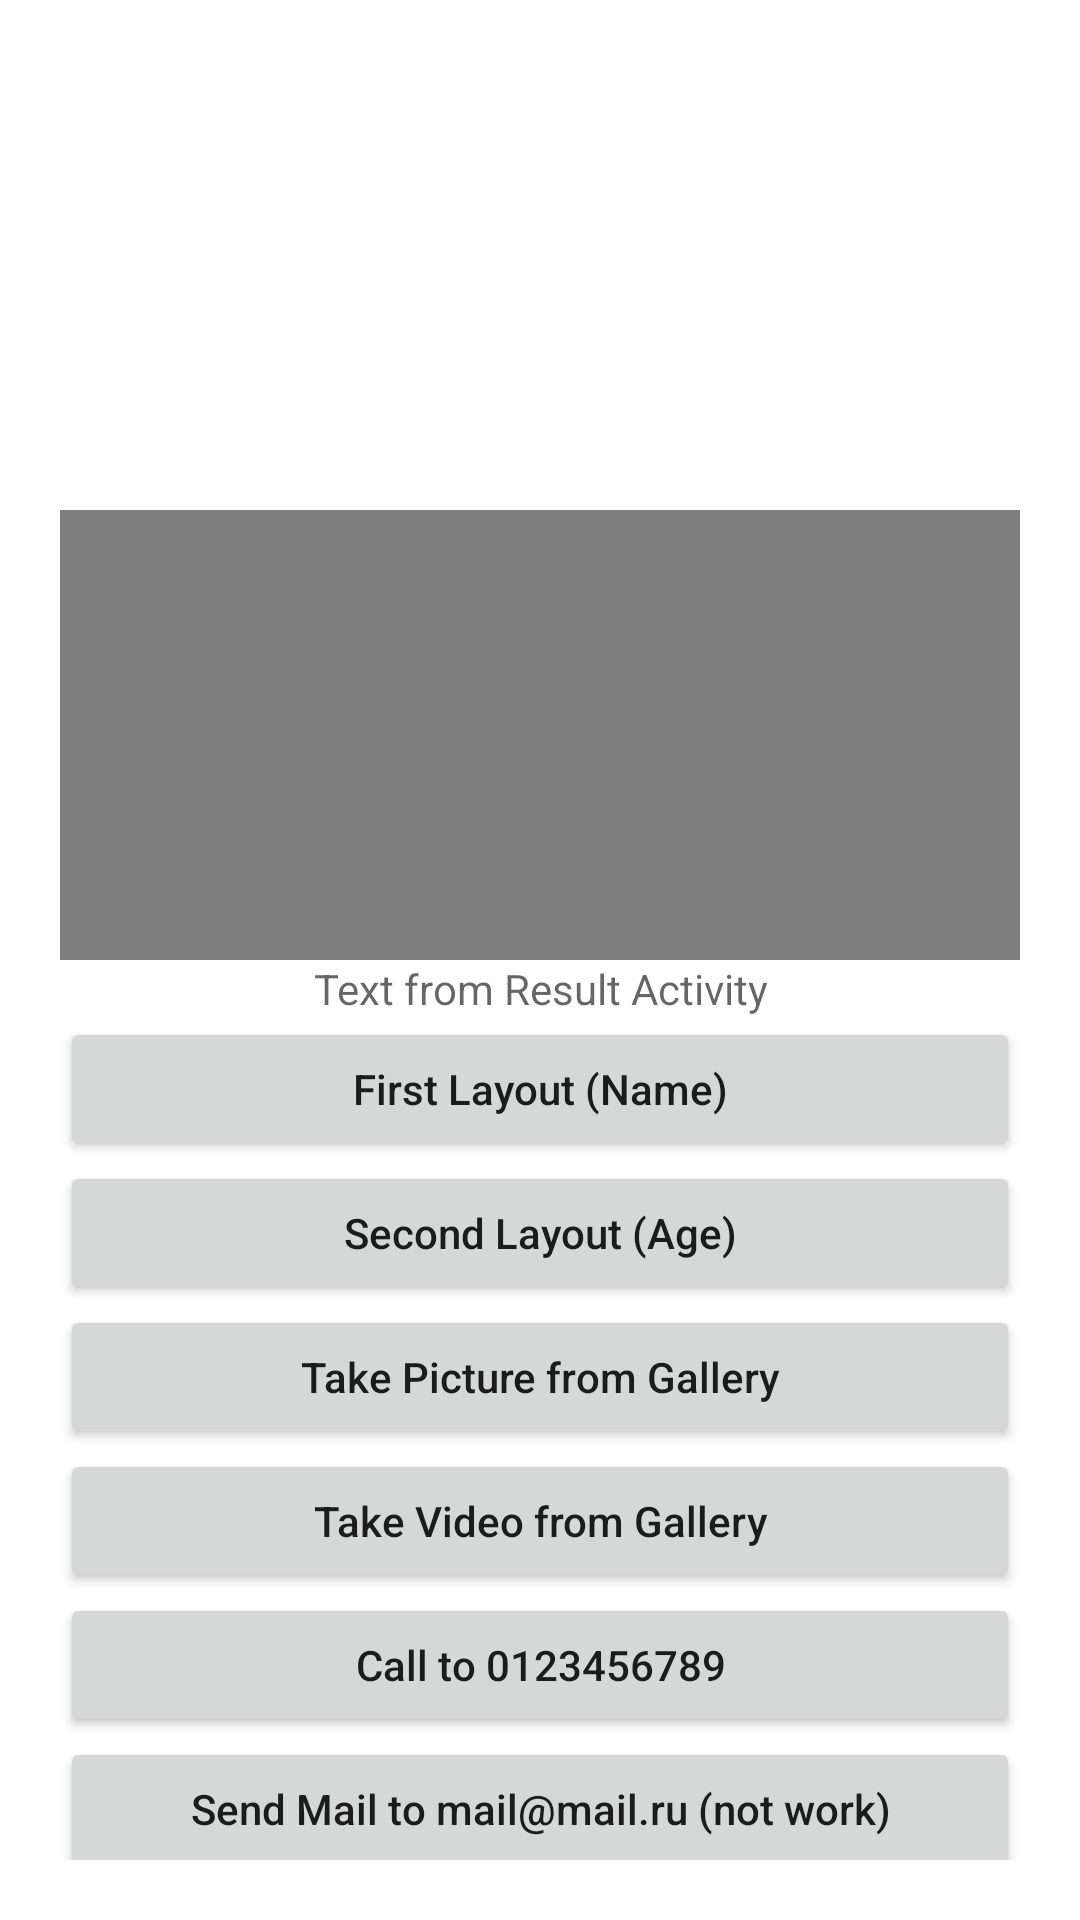

Write the Android layout XML for this screen, with the resource values it uses.
<!-- AndroidManifest.xml: application theme Theme.ActivityResultLauncherTemp -->
<!-- res/layout/activity_main.xml -->
<?xml version="1.0" encoding="utf-8"?>
<androidx.constraintlayout.widget.ConstraintLayout xmlns:android="http://schemas.android.com/apk/res/android"
    xmlns:app="http://schemas.android.com/apk/res-auto"
    xmlns:tools="http://schemas.android.com/tools"
    android:layout_width="match_parent"
    android:layout_height="match_parent"
    tools:context=".MainActivity"
    android:padding="20dp">

    <ImageView
        android:id="@+id/image_from_gallery"
        android:layout_width="match_parent"
        android:layout_height="150dp"
        app:layout_constraintTop_toTopOf="parent"/>

    <VideoView
        android:id="@+id/video_from_gallery"
        android:layout_width="match_parent"
        android:layout_height="150dp"
        app:layout_constraintTop_toBottomOf="@id/image_from_gallery"/>

    <TextView
        android:id="@+id/printout_tv"
        android:layout_width="match_parent"
        android:layout_height="wrap_content"
        app:layout_constraintLeft_toLeftOf="parent"
        app:layout_constraintRight_toRightOf="parent"
        app:layout_constraintTop_toBottomOf="@id/video_from_gallery"
        android:gravity="center"
        android:hint="Text from Result Activity"/>

    <Button
        android:id="@+id/first_layout_btn"
        android:layout_width="match_parent"
        android:layout_height="wrap_content"
        app:layout_constraintTop_toBottomOf="@id/printout_tv"
        android:textAllCaps="false"
        android:text="First Layout (Name)"/>

    <Button
        android:id="@+id/second_layout_btn"
        android:layout_width="match_parent"
        android:layout_height="wrap_content"
        app:layout_constraintTop_toBottomOf="@id/first_layout_btn"
        android:textAllCaps="false"
        android:text="Second Layout (Age)"/>

    <Button
        android:id="@+id/picture_btn"
        android:layout_width="match_parent"
        android:layout_height="wrap_content"
        app:layout_constraintTop_toBottomOf="@id/second_layout_btn"
        android:textAllCaps="false"
        android:text="Take Picture from Gallery"/>

    <Button
        android:id="@+id/video_btn"
        android:layout_width="match_parent"
        android:layout_height="wrap_content"
        app:layout_constraintTop_toBottomOf="@id/picture_btn"
        android:textAllCaps="false"
        android:text="Take Video from Gallery"/>

    <Button
        android:id="@+id/call_btn"
        android:layout_width="match_parent"
        android:layout_height="wrap_content"
        app:layout_constraintTop_toBottomOf="@+id/video_btn"
        android:textAllCaps="false"
        android:text="Call to 0123456789"/>

    <Button
        android:id="@+id/mail_btn"
        android:layout_width="match_parent"
        android:layout_height="wrap_content"
        app:layout_constraintTop_toBottomOf="@+id/call_btn"
        android:textAllCaps="false"
        android:text="Send Mail to mail@mail.ru (not work)"/>

</androidx.constraintlayout.widget.ConstraintLayout>
<!-- resources referenced by this layout -->
<resources>
  <style name="Theme.ActivityResultLauncherTemp" parent="Theme.MaterialComponents.DayNight.DarkActionBar">
          
          <item name="colorPrimary">@color/purple_500</item>
          <item name="colorPrimaryVariant">@color/purple_700</item>
          <item name="colorOnPrimary">@color/white</item>
          
          <item name="colorSecondary">@color/teal_200</item>
          <item name="colorSecondaryVariant">@color/teal_700</item>
          <item name="colorOnSecondary">@color/black</item>
          
          <item name="android:statusBarColor" tools:targetApi="l">?attr/colorPrimaryVariant</item>
          
      </style>
  <!-- not gathered from this repository: default colours our renderer supplied (Android Studio template values) -->
  <color name="purple_500">#FF6200EE</color>
  <color name="purple_700">#FF3700B3</color>
  <color name="teal_200">#FF03DAC5</color>
  <color name="teal_700">#FF018786</color>
  <color name="black">#FF000000</color>
  <color name="white">#FFFFFFFF</color>
</resources>
